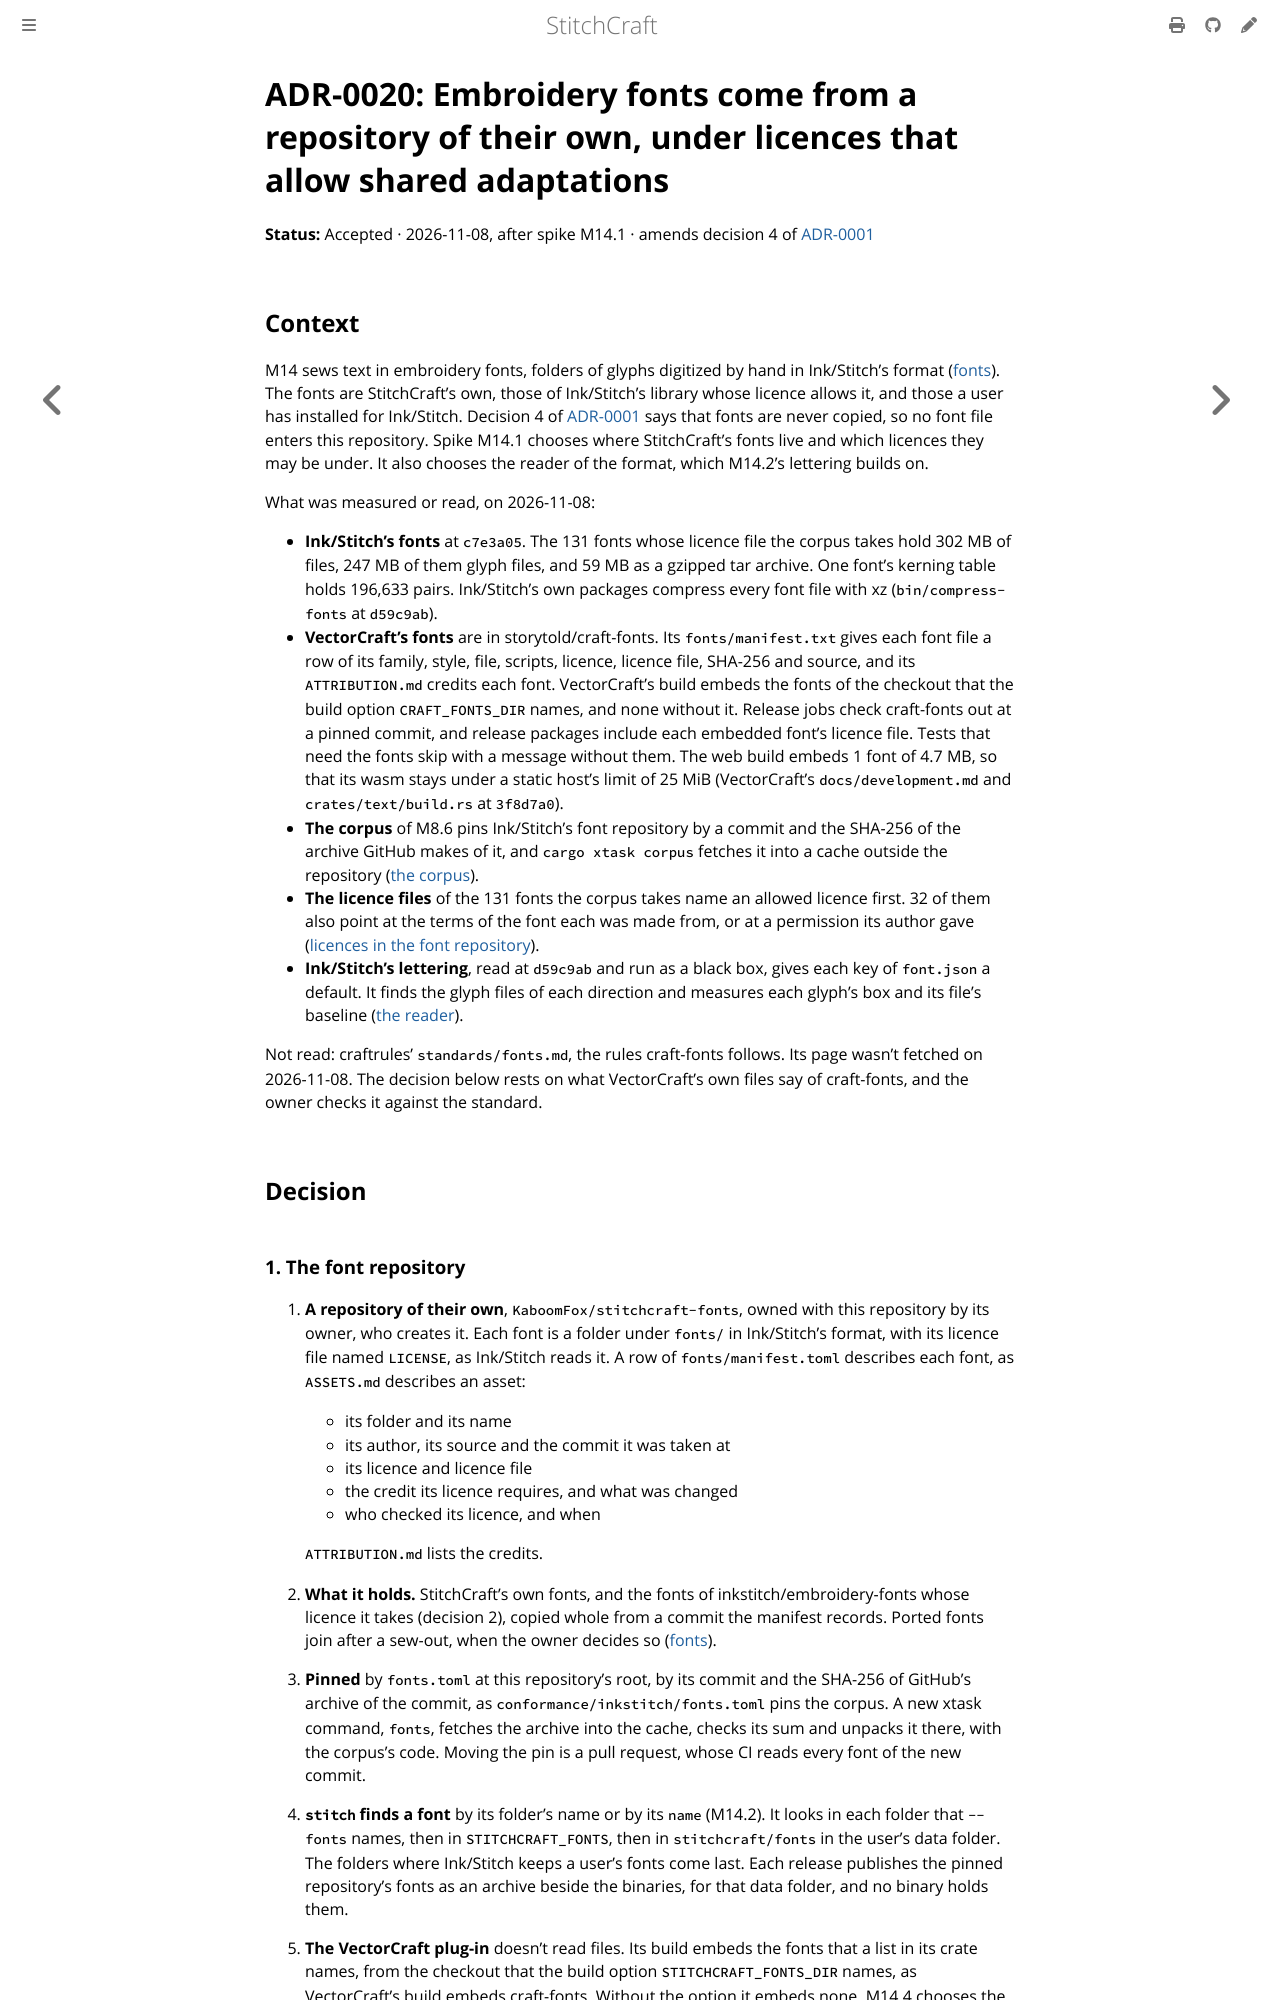

repository: KaboomFox/stitchcraft · page: dev/design/adr/0020-fonts-from-a-repository-of-their-own.html · generator: mdbook

# ADR-0020: Embroidery fonts come from a repository of their own, under licences that allow shared adaptations

<!-- The status line, a label and its value, which the ADR index is checked against. -->
<!-- vale ai-tells.ColonUsage = NO -->
**Status:** Accepted · 2026-11-08, after spike M14.1 · amends decision 4 of [ADR-0001](0001-license-and-clean-room.md)
<!-- vale ai-tells.ColonUsage = YES -->

## Context

M14 sews text in embroidery fonts, folders of glyphs digitized by hand in Ink/Stitch's format
([fonts](../fonts.md#inkstitchs-fonts)). The fonts are StitchCraft's own, those of Ink/Stitch's library
whose licence allows it, and those a user has installed for Ink/Stitch. Decision 4 of
[ADR-0001](0001-license-and-clean-room.md) says that fonts are never copied, so no font file enters this
repository. Spike M14.1 chooses where StitchCraft's fonts live and which licences they may be under. It
also chooses the reader of the format, which M14.2's lettering builds on.

What was measured or read, on 2026-11-08:

- **Ink/Stitch's fonts** at `c7e3a05`. The 131 fonts whose licence file the corpus takes hold 302 MB of
  files, 247 MB of them glyph files, and 59 MB as a gzipped tar archive. One font's kerning table holds
  196,633 pairs. Ink/Stitch's own packages compress every font file with xz (`bin/compress-fonts` at
  `d59c9ab`).
- **VectorCraft's fonts** are in storytold/craft-fonts. Its `fonts/manifest.txt` gives each font file a row
  of its family, style, file, scripts, licence, licence file, SHA-256 and source, and its `ATTRIBUTION.md`
  credits each font. VectorCraft's build embeds the fonts of the checkout that the build option
  `CRAFT_FONTS_DIR` names, and none without it. Release jobs check craft-fonts out at a pinned commit, and
  release packages include each embedded font's licence file. Tests that need the fonts skip with a message
  without them. The web build embeds 1 font of 4.7 MB, so that its wasm stays under a static host's limit
  of 25 MiB (VectorCraft's `docs/development.md` and `crates/text/build.rs` at `3f8d7a0`).
- **The corpus** of M8.6 pins Ink/Stitch's font repository by a commit and the SHA-256 of the archive GitHub
  makes of it, and `cargo xtask corpus` fetches it into a cache outside the repository
  ([the corpus](../fonts.md#the-corpus)).
- **The licence files** of the 131 fonts the corpus takes name an allowed licence first. 32 of them also
  point at the terms of the font each was made from, or at a permission its author gave
  ([licences in the font repository](../fonts.md#licences-in-the-font-repository)).
- **Ink/Stitch's lettering**, read at `d59c9ab` and run as a black box, gives each key of `font.json` a
  default. It finds the glyph files of each direction and measures each glyph's box and its file's
  baseline ([the reader](../fonts.md#the-reader)).

Not read: craftrules' `standards/fonts.md`, the rules craft-fonts follows. Its page wasn't fetched on
2026-11-08. The decision below rests on what VectorCraft's own files say of craft-fonts, and the owner
checks it against the standard.

## Decision
